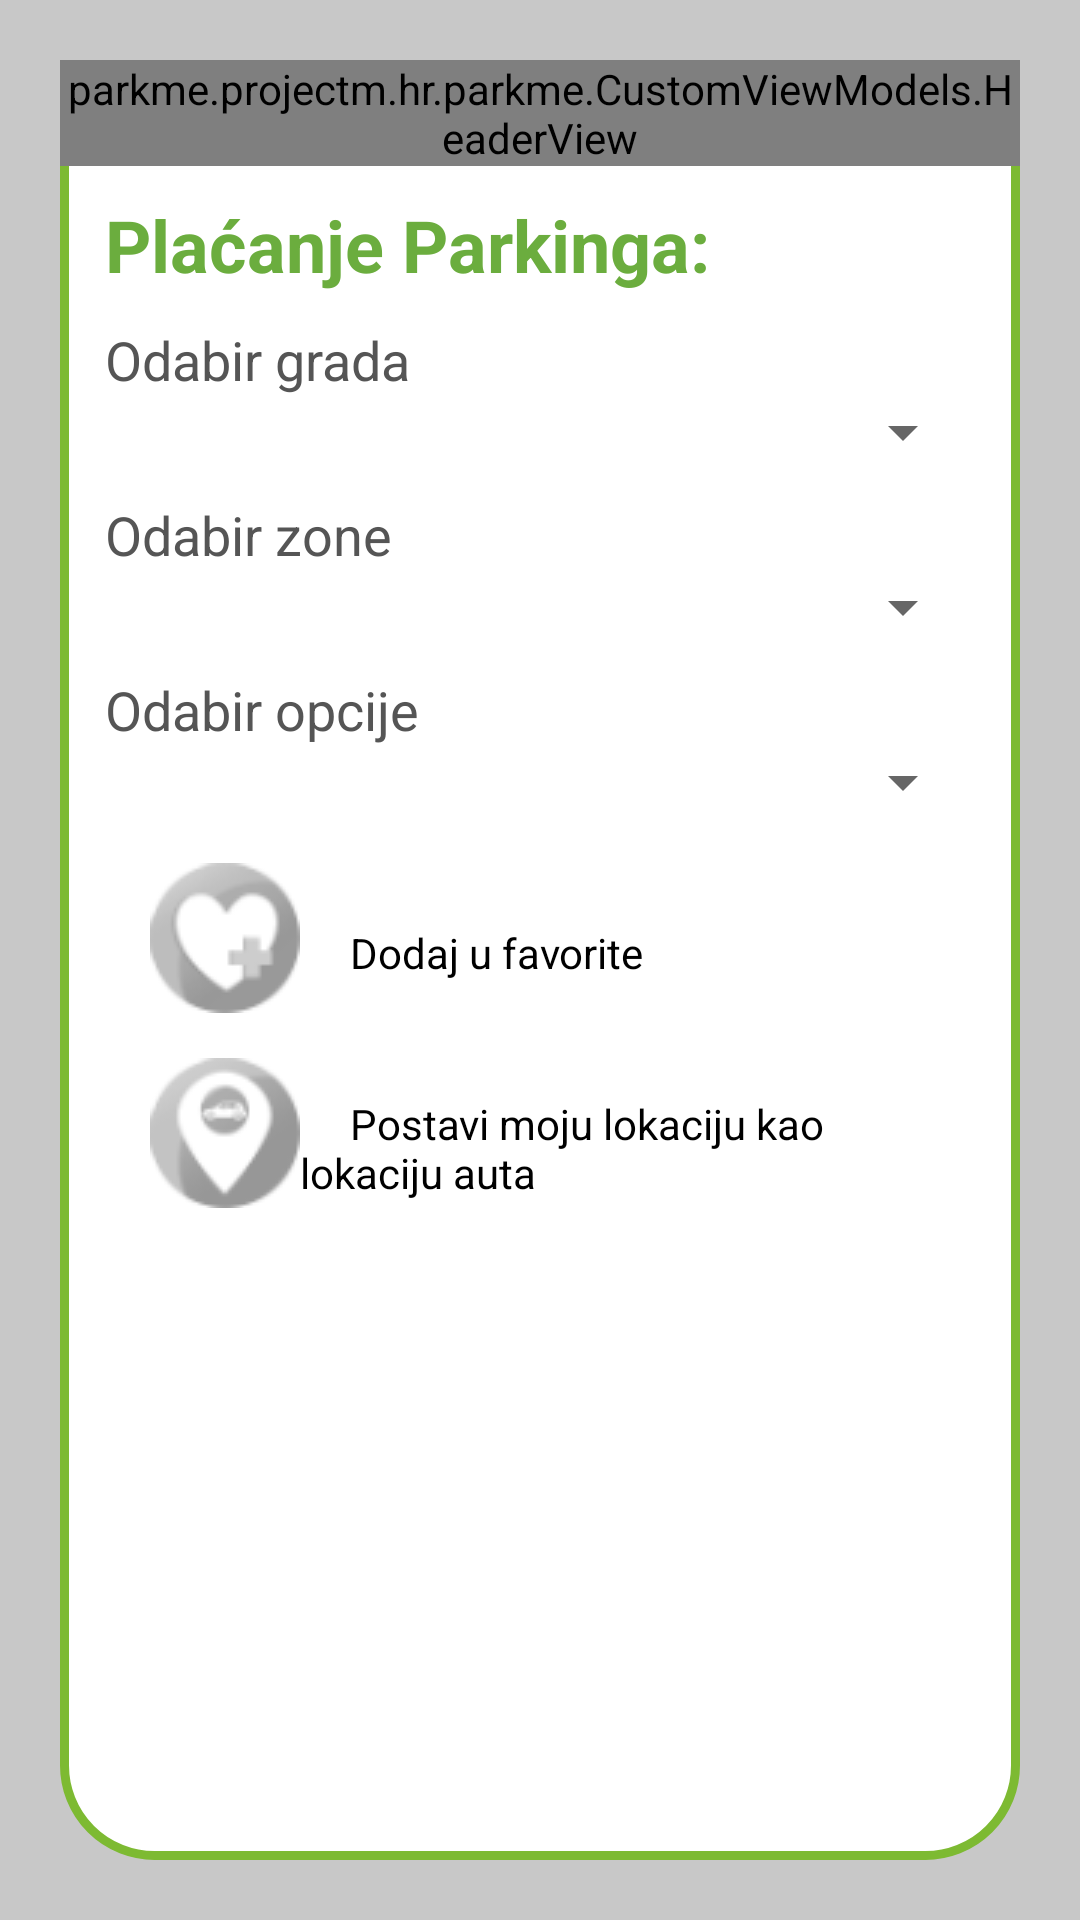

Layout XML and referenced resources for this Android screen:
<!-- AndroidManifest.xml: application theme AppTheme -->
<!-- res/layout/dialog_pay_parking.xml -->
<?xml version="1.0" encoding="utf-8"?>
<FrameLayout xmlns:android="http://schemas.android.com/apk/res/android"
    android:layout_width="match_parent"
    android:layout_height="match_parent"
    android:background="@color/parky_shade_gray">

    <FrameLayout
        android:layout_width="fill_parent"
        android:layout_height="fill_parent"
        android:layout_gravity="center"
        android:layout_margin="20dp"
        android:background="@drawable/custom_dialog_border_and_background">

        <LinearLayout
            android:orientation="vertical"
            android:layout_width="fill_parent"
            android:layout_height="fill_parent">

            <view
                android:layout_width="match_parent"
                android:layout_height="wrap_content"
                class="parkme.projectm.hr.parkme.CustomViewModels.HeaderView"
                android:id="@+id/view2"
                android:layout_gravity="center_horizontal|top" />

            <ScrollView
                android:layout_width="match_parent"
                android:layout_height="wrap_content"
                android:layout_gravity="top">

                <LinearLayout
                    android:layout_width="fill_parent"
                    android:layout_height="fill_parent"
                    android:orientation="vertical">

                    <TextView
                        android:layout_width="wrap_content"
                        android:layout_height="wrap_content"
                        android:textAppearance="?android:attr/textAppearanceLarge"
                        android:text="Plaćanje Parkinga:"
                        android:id="@+id/txtWelcome"
                        android:textColor="@color/parky_green_darker"
                        android:textStyle="bold"
                        android:textSize="24sp"
                        android:paddingLeft="@dimen/parky_text_title_left_and_right_padding"
                        android:paddingRight="@dimen/parky_text_title_left_and_right_padding"
                        android:paddingTop="@dimen/parky_custom_linear_layout_vertical_spacing" />

                    <TextView
                        android:layout_width="fill_parent"
                        android:layout_height="fill_parent"
                        android:textColor="@color/parky_text_dark_gray"
                        android:textAppearance="?android:attr/textAppearanceMedium"
                        android:paddingTop="@dimen/parky_custom_linear_layout_vertical_spacing"
                        android:paddingLeft="@dimen/parky_text_title_left_and_right_padding"
                        android:paddingRight="@dimen/parky_text_title_left_and_right_padding"
                        android:text="@string/OdabirGrada" />

                    <Spinner
                        android:id="@+id/spinnerCity"
                        android:layout_width="fill_parent"
                        android:layout_height="wrap_content"
                        android:layout_marginLeft="@dimen/parky_text_title_left_and_right_padding"
                        android:layout_marginRight="@dimen/parky_text_title_left_and_right_padding"
                        android:paddingTop="@dimen/parky_custom_linear_layout_vertical_spinner_spacing"/>

                    <TextView
                        android:layout_width="fill_parent"
                        android:layout_height="fill_parent"
                        android:textColor="@color/parky_text_dark_gray"
                        android:textAppearance="?android:attr/textAppearanceMedium"
                        android:paddingTop="@dimen/parky_custom_linear_layout_vertical_spacing"
                        android:paddingLeft="@dimen/parky_text_title_left_and_right_padding"
                        android:paddingRight="@dimen/parky_text_title_left_and_right_padding"
                        android:text="Odabir zone" />

                    <Spinner
                        android:id="@+id/spinnerZone"
                        android:layout_width="fill_parent"
                        android:layout_height="wrap_content"
                        android:layout_marginLeft="@dimen/parky_text_title_left_and_right_padding"
                        android:layout_marginRight="@dimen/parky_text_title_left_and_right_padding"
                        android:paddingTop="@dimen/parky_custom_linear_layout_vertical_spinner_spacing"/>

                    <TextView
                        android:layout_width="fill_parent"
                        android:layout_height="fill_parent"
                        android:textColor="@color/parky_text_dark_gray"
                        android:textAppearance="?android:attr/textAppearanceMedium"
                        android:paddingTop="@dimen/parky_custom_linear_layout_vertical_spacing"
                        android:paddingLeft="@dimen/parky_text_title_left_and_right_padding"
                        android:paddingRight="@dimen/parky_text_title_left_and_right_padding"
                        android:text="Odabir opcije" />

                    <Spinner
                        android:id="@+id/spinnerOption"
                        android:layout_width="fill_parent"
                        android:layout_height="wrap_content"
                        android:layout_marginLeft="@dimen/parky_text_title_left_and_right_padding"
                        android:layout_marginRight="@dimen/parky_text_title_left_and_right_padding"
                        android:paddingTop="@dimen/parky_custom_linear_layout_vertical_spinner_spacing"/>

                    <CheckBox
                        android:layout_width="wrap_content"
                        android:layout_height="wrap_content"
                        android:id="@+id/cbFavorites"
                        android:layout_marginLeft="30dp"
                        android:layout_marginRight="@dimen/parky_text_title_left_and_right_padding"
                        android:paddingTop="@dimen/parky_custom_linear_layout_vertical_spacing"
                        android:text="     Dodaj u favorite"
                        android:button="@drawable/add_to_favorites_custom_checkbox_selector"
                        android:layout_marginTop="15dp" />

                    <CheckBox
                        android:layout_width="wrap_content"
                        android:layout_height="wrap_content"
                        android:id="@+id/cbCurrentLocation"
                        android:layout_marginLeft="30dp"
                        android:layout_marginRight="@dimen/parky_text_title_left_and_right_padding"
                        android:paddingTop="@dimen/parky_custom_linear_layout_vertical_spacing"
                        android:text="     Postavi moju lokaciju kao lokaciju auta"
                        android:visibility="visible"
                        android:button="@drawable/place_my_car_checkbox_selector"
                        android:layout_marginTop="15dp" />

                </LinearLayout>

            </ScrollView>
        </LinearLayout>

        <ImageButton
            android:layout_width="60dp"
            android:layout_height="60dp"
            android:id="@+id/btnPayParking"
            android:layout_gravity="right|bottom"
            android:layout_marginBottom="15dp"
            android:layout_marginRight="15dp"
            android:visibility="invisible"
            android:background="@drawable/next_ikona_shadow"/>

    </FrameLayout>

</FrameLayout>
<!-- resources referenced by this layout -->
<resources>
  <color name="parky_green_darker">#6bad3e</color>
  <color name="parky_shade_gray">#33000000</color>
  <color name="parky_text_dark_gray">#555555</color>
  <dimen name="parky_custom_linear_layout_vertical_spacing">10dp</dimen>
  <dimen name="parky_custom_linear_layout_vertical_spinner_spacing">4dp</dimen>
  <dimen name="parky_text_title_left_and_right_padding">15dp</dimen>
  <!-- drawable add_to_favorites_custom_checkbox_selector (drawable) -->
  <?xml version="1.0" encoding="utf-8"?>
  <selector xmlns:android="http://schemas.android.com/apk/res/android">
  
      <item android:state_checked="true" android:drawable="@drawable/add_to_favs_checked_s" />
      <item android:state_checked="false" android:drawable="@drawable/add_to_favs_unchecked_s" />
  
  </selector>
  <!-- drawable custom_dialog_border_and_background (drawable) -->
  <?xml version="1.0" encoding="utf-8"?>
  <shape xmlns:android="http://schemas.android.com/apk/res/android"
      android:shape="rectangle">
  
      <solid android:color="@color/parky_background_white"/>
  
      <padding
          android:bottom="7dp" />
  
      <stroke
          android:width="3dip"
          android:color="@color/parky_green"/>
      <corners android:radius= "@dimen/parky_custom_dialog_rounded_corners_radius" />
  
  </shape>
  <!-- drawable next_ikona_shadow: png bitmap (drawable, 57250 bytes) -->
  <!-- drawable place_my_car_checkbox_selector (drawable) -->
  <?xml version="1.0" encoding="utf-8"?>
  <selector xmlns:android="http://schemas.android.com/apk/res/android">
  
      <item android:state_checked="true" android:drawable="@drawable/place_my_car_checked" />
      <item android:state_checked="false" android:drawable="@drawable/place_my_car_unchecked" />
  
  </selector>
  <string name="OdabirGrada">Odabir grada</string>
  <style name="AppTheme" parent="Theme.AppCompat.Light.DarkActionBar">
          <item name="android:buttonStyle">@style/custom_button</item>
          <item name="android:windowActionBar">false</item>
          <item name="android:windowNoTitle">true</item>
          <item name="android:windowFullscreen">true</item>   
          
      </style>
  <!-- drawable add_to_favs_checked_s: png bitmap (drawable, 3402 bytes) -->
  <!-- drawable add_to_favs_unchecked_s: png bitmap (drawable, 2259 bytes) -->
  <color name="parky_background_white">#ffffff</color>
  <color name="parky_green">#7dba32</color>
  <dimen name="parky_custom_dialog_rounded_corners_radius">30dp</dimen>
  <!-- drawable place_my_car_checked: png bitmap (drawable, 3757 bytes) -->
  <!-- drawable place_my_car_unchecked: png bitmap (drawable, 2481 bytes) -->
  <style name="custom_button" parent="@android:style/Widget.Button">
          <item name="android:gravity">center_vertical|center_horizontal</item>
          <item name="android:textColor">@color/parky_text_dark_gray</item>
          <item name="android:textSize">@dimen/parky_button_text_size</item>
          <item name="android:textStyle">bold</item>
          <item name="android:background">@drawable/custom_button</item>
          <item name="android:focusable">true</item>
          <item name="android:clickable">true</item>
      </style>
  <dimen name="parky_button_text_size">18sp</dimen>
</resources>
